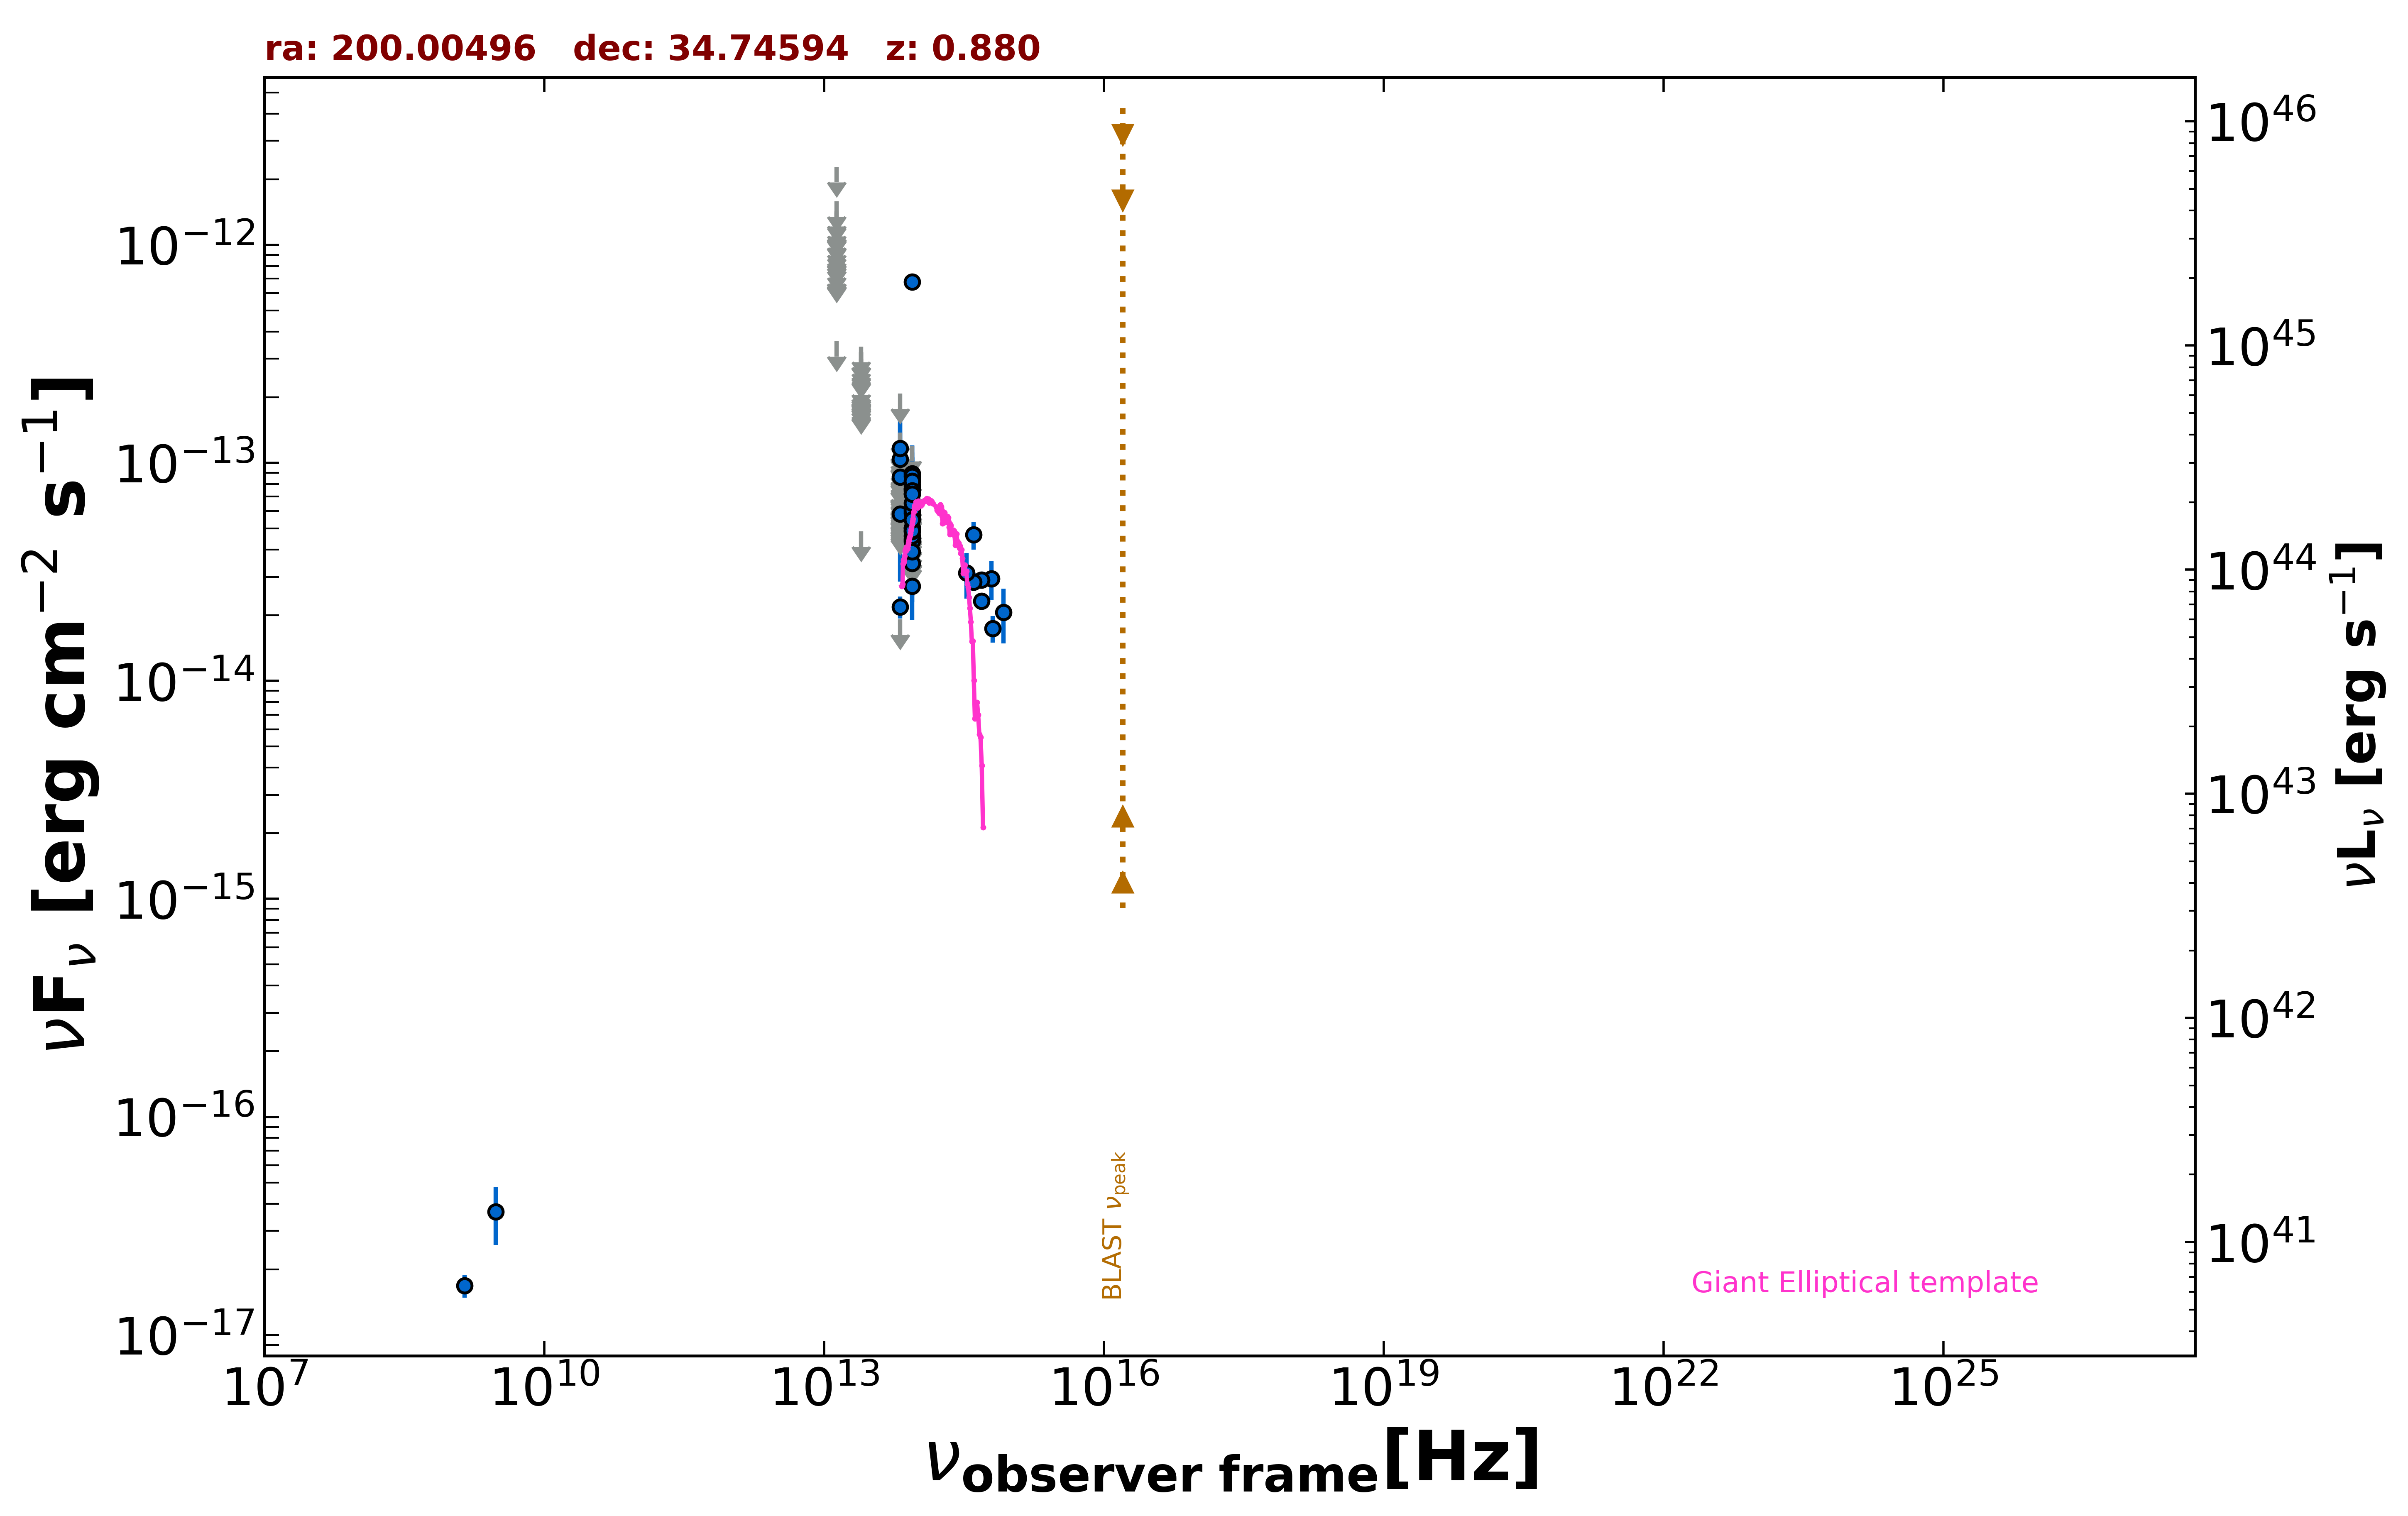

Source data for this figure (header and first rows):
freq., flux, err_flux, MJD_start, MJD_end, flag, catalog, reference
1.400e+09, 1.680e-17, 1.970e-18, 55000, 55000, , FIRST, White et al. 1997  ApJ  475 479
3.000e+09, 3.672e-17, 1.089e-17, 55000, 55000, , VLASSQL, Gordon et al. 2021  ApJS  255  30
8.817e+13, 2.722e-14, 1.610e-15, 55000, 55000, , UNWISE, Schlafly et al. 2019  ApJS  240  30
6.517e+13, 2.182e-14, 2.510e-15, 55000, 55000, , UNWISE, Schlafly et al. 2019  ApJS  240  30
8.817e+13, 3.458e-14, 3.285e-15, 55000, 55000, , WISE, Wright et al. 2010  AJ  140  1868
6.517e+13, 1.915e-14, 0.000e+00, 55000, 55000, UL, WISE, Wright et al. 2010  AJ  140  1868
2.498e+13, 4.852e-14, 0.000e+00, 55000, 55000, UL, WISE, Wright et al. 2010  AJ  140  1868
1.363e+13, 3.607e-13, 0.000e+00, 55000, 55000, UL, WISE, Wright et al. 2010  AJ  140  1868
8.817e+13, 8.411e-14, 2.139e-14, 59571, 59571, , NEOWISE, Mainzer et al. 2014  ApJ  792  30
6.517e+13, 7.832e-14, 0.000e+00, 59571, 59571, UL, NEOWISE, Mainzer et al. 2014  ApJ  792  30
8.817e+13, 5.830e-14, 2.793e-14, 56829, 56829, , NEOWISE, Mainzer et al. 2014  ApJ  792  30
6.517e+13, 1.042e-13, 4.905e-14, 56829, 56829, , NEOWISE, Mainzer et al. 2014  ApJ  792  30
8.817e+13, 7.886e-14, 2.042e-14, 59731, 59731, , NEOWISE, Mainzer et al. 2014  ApJ  792  30
6.517e+13, 6.046e-14, 0.000e+00, 59731, 59731, UL, NEOWISE, Mainzer et al. 2014  ApJ  792  30
8.817e+13, 8.864e-14, 3.182e-14, 58111, 58111, , NEOWISE, Mainzer et al. 2014  ApJ  792  30
6.517e+13, 6.796e-14, 0.000e+00, 58111, 58111, UL, NEOWISE, Mainzer et al. 2014  ApJ  792  30
8.817e+13, 8.250e-14, 2.001e-14, 58635, 58635, , NEOWISE, Mainzer et al. 2014  ApJ  792  30
6.517e+13, 9.304e-14, 0.000e+00, 58635, 58635, UL, NEOWISE, Mainzer et al. 2014  ApJ  792  30
8.817e+13, 8.419e-14, 3.609e-14, 56654, 56654, , NEOWISE, Mainzer et al. 2014  ApJ  792  30
6.517e+13, 6.922e-14, 0.000e+00, 56654, 56654, UL, NEOWISE, Mainzer et al. 2014  ApJ  792  30
8.817e+13, 6.755e-13, 5.730e-14, 56653, 56653, , NEOWISE, Mainzer et al. 2014  ApJ  792  30
6.517e+13, 8.627e-14, 3.688e-14, 56653, 56653, , NEOWISE, Mainzer et al. 2014  ApJ  792  30
8.817e+13, 5.982e-14, 2.896e-14, 59366, 59366, , NEOWISE, Mainzer et al. 2014  ApJ  792  30
6.517e+13, 9.338e-14, 0.000e+00, 59366, 59366, UL, NEOWISE, Mainzer et al. 2014  ApJ  792  30
8.817e+13, 7.622e-14, 2.259e-14, 59366, 59366, , NEOWISE, Mainzer et al. 2014  ApJ  792  30
6.517e+13, 7.941e-14, 0.000e+00, 59366, 59366, UL, NEOWISE, Mainzer et al. 2014  ApJ  792  30
8.817e+13, 8.914e-14, 2.223e-14, 56829, 56829, , NEOWISE, Mainzer et al. 2014  ApJ  792  30
6.517e+13, 1.379e-13, 0.000e+00, 56829, 56829, UL, NEOWISE, Mainzer et al. 2014  ApJ  792  30
8.817e+13, 7.573e-14, 2.163e-14, 57380, 57380, , NEOWISE, Mainzer et al. 2014  ApJ  792  30
6.517e+13, 2.079e-13, 0.000e+00, 57380, 57380, UL, NEOWISE, Mainzer et al. 2014  ApJ  792  30
8.817e+13, 5.562e-14, 2.118e-14, 55553, 55553, , WISEME, Wright et al. 2010  AJ  140  1868
6.517e+13, 8.571e-14, 0.000e+00, 55553, 55553, UL, WISEME, Wright et al. 2010  AJ  140  1868
8.817e+13, 4.212e-14, 0.000e+00, 55365, 55365, UL, WISEME, Wright et al. 2010  AJ  140  1868
6.517e+13, 5.539e-14, 0.000e+00, 55365, 55365, UL, WISEME, Wright et al. 2010  AJ  140  1868
2.498e+13, 2.198e-13, 0.000e+00, 55365, 55365, UL, WISEME, Wright et al. 2010  AJ  140  1868
1.363e+13, 1.287e-12, 0.000e+00, 55365, 55365, UL, WISEME, Wright et al. 2010  AJ  140  1868
8.817e+13, 5.573e-14, 1.876e-14, 55365, 55365, , WISEME, Wright et al. 2010  AJ  140  1868
6.517e+13, 5.300e-14, 0.000e+00, 55365, 55365, UL, WISEME, Wright et al. 2010  AJ  140  1868
2.498e+13, 2.191e-13, 0.000e+00, 55365, 55365, UL, WISEME, Wright et al. 2010  AJ  140  1868
1.363e+13, 1.237e-12, 0.000e+00, 55365, 55365, UL, WISEME, Wright et al. 2010  AJ  140  1868
8.817e+13, 5.148e-14, 0.000e+00, 55365, 55365, UL, WISEME, Wright et al. 2010  AJ  140  1868
6.517e+13, 1.089e-13, 0.000e+00, 55365, 55365, UL, WISEME, Wright et al. 2010  AJ  140  1868
2.498e+13, 2.191e-13, 0.000e+00, 55365, 55365, UL, WISEME, Wright et al. 2010  AJ  140  1868
1.363e+13, 1.142e-12, 0.000e+00, 55365, 55365, UL, WISEME, Wright et al. 2010  AJ  140  1868
8.817e+13, 4.463e-14, 2.002e-14, 55365, 55365, , WISEME, Wright et al. 2010  AJ  140  1868
6.517e+13, 5.930e-14, 0.000e+00, 55365, 55365, UL, WISEME, Wright et al. 2010  AJ  140  1868
2.498e+13, 3.410e-13, 0.000e+00, 55365, 55365, UL, WISEME, Wright et al. 2010  AJ  140  1868
1.363e+13, 1.013e-12, 0.000e+00, 55365, 55365, UL, WISEME, Wright et al. 2010  AJ  140  1868
8.817e+13, 5.201e-14, 0.000e+00, 55365, 55365, UL, WISEME, Wright et al. 2010  AJ  140  1868
6.517e+13, 5.838e-14, 2.988e-14, 55365, 55365, , WISEME, Wright et al. 2010  AJ  140  1868
2.498e+13, 1.886e-13, 0.000e+00, 55365, 55365, UL, WISEME, Wright et al. 2010  AJ  140  1868
1.363e+13, 1.130e-12, 0.000e+00, 55365, 55365, UL, WISEME, Wright et al. 2010  AJ  140  1868
8.817e+13, 3.788e-14, 0.000e+00, 55365, 55365, UL, WISEME, Wright et al. 2010  AJ  140  1868
6.517e+13, 1.083e-13, 0.000e+00, 55365, 55365, UL, WISEME, Wright et al. 2010  AJ  140  1868
2.498e+13, 3.203e-13, 0.000e+00, 55365, 55365, UL, WISEME, Wright et al. 2010  AJ  140  1868
1.363e+13, 1.128e-12, 0.000e+00, 55365, 55365, UL, WISEME, Wright et al. 2010  AJ  140  1868
8.817e+13, 6.565e-14, 0.000e+00, 55365, 55365, UL, WISEME, Wright et al. 2010  AJ  140  1868
6.517e+13, 5.203e-14, 0.000e+00, 55365, 55365, UL, WISEME, Wright et al. 2010  AJ  140  1868
2.498e+13, 1.982e-13, 0.000e+00, 55365, 55365, UL, WISEME, Wright et al. 2010  AJ  140  1868
1.363e+13, 9.170e-13, 0.000e+00, 55365, 55365, UL, WISEME, Wright et al. 2010  AJ  140  1868
... 127 more rows
